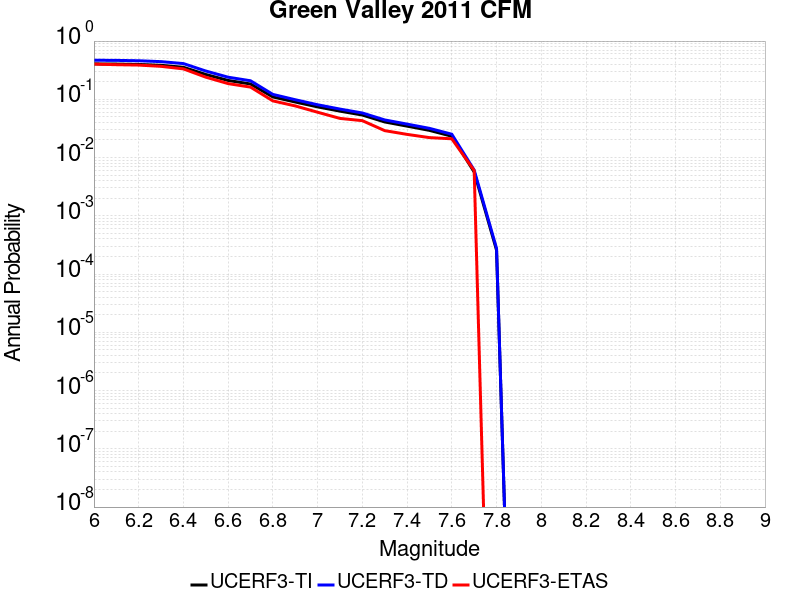

The file beside this chart, header and first rows:
Magnitude, UCERF3-TI Prob, UCERF3-TD Prob, UCERF3-ETAS Prob
6.0, 0.4054, 0.4687, 0.402
6.1, 0.403, 0.4659, 0.393
6.2, 0.3971, 0.4592, 0.387
6.3, 0.3837, 0.4434, 0.368
6.4, 0.3546, 0.4104, 0.333
6.5, 0.267, 0.3062, 0.24
6.6, 0.2108, 0.2397, 0.186
6.7, 0.1833, 0.2081, 0.162
6.8, 0.1098, 0.1214, 0.094
6.9, 0.08988, 0.09836, 0.077
7.0, 0.07414, 0.08064, 0.06
7.1, 0.06265, 0.06796, 0.047
7.2, 0.05373, 0.05824, 0.043
7.3, 0.04087, 0.04427, 0.029
7.4, 0.03464, 0.03753, 0.025
7.5, 0.0293, 0.03173, 0.022
7.6, 0.02323, 0.02515, 0.021
7.7, 0.005658, 0.006096, 0.006
7.8, 2.5759288E-4, 2.7571793E-4, 0.0
